Photos from the image-classification dataset "images_256" in the GitHub repository Do-Trung-Quan/DO-AN-TOT-NGHIEP-E22-T02. Its 3 classes are: STB, normal, silicosis.

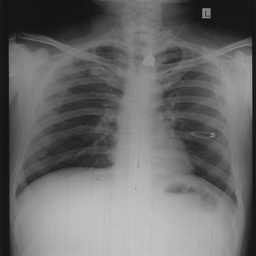
Label: normal

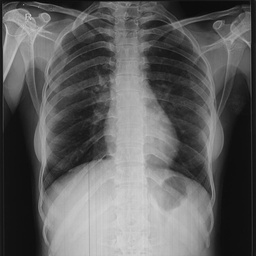
Label: normal

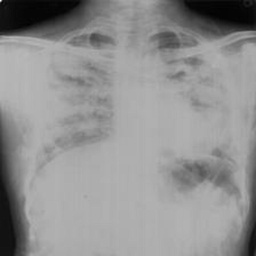
Label: silicosis

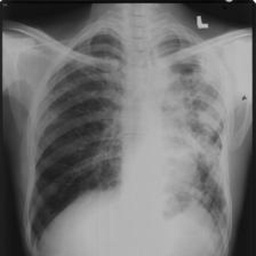
Label: STB

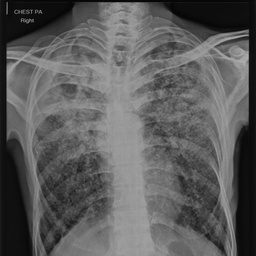
Label: silicosis

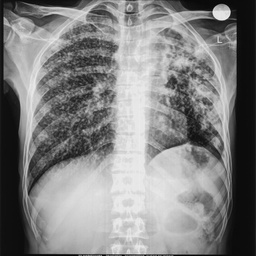
Label: STB
